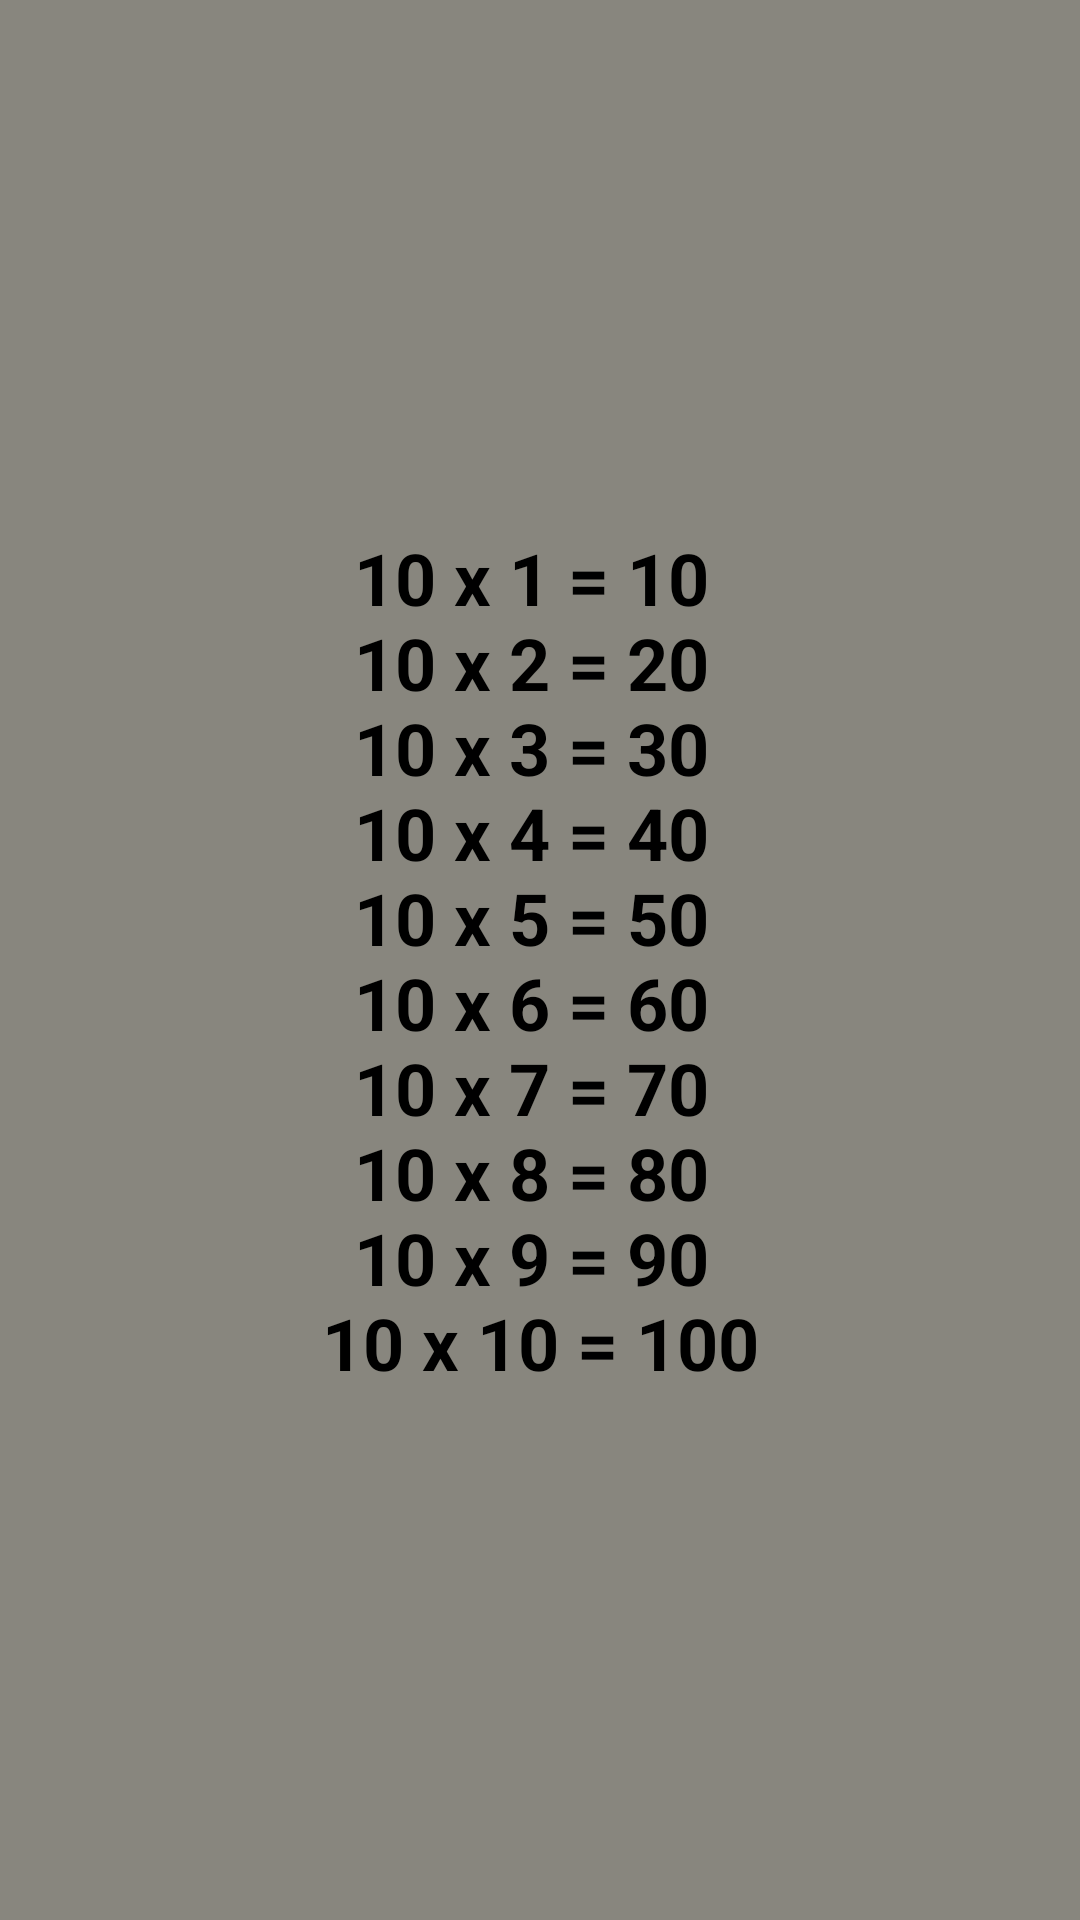

Write the Android layout XML for this screen, with the resource values it uses.
<!-- AndroidManifest.xml: application theme Theme.GridOfMultiply -->
<!-- res/layout/fragment_tenth.xml -->
<?xml version="1.0" encoding="utf-8"?>
<androidx.constraintlayout.widget.ConstraintLayout xmlns:android="http://schemas.android.com/apk/res/android"
    xmlns:app="http://schemas.android.com/apk/res-auto"
    xmlns:tools="http://schemas.android.com/tools"
    android:layout_width="match_parent"
    android:layout_height="match_parent"
    tools:context=".TenthFragment">

    
    <TextView
        android:layout_width="match_parent"
        android:layout_height="match_parent"
        android:background="#88867E"
        android:text="@string/ten"
        android:theme="@style/textViews"
        app:layout_constraintBottom_toBottomOf="parent"
        app:layout_constraintEnd_toEndOf="parent"
        app:layout_constraintStart_toStartOf="parent"
        app:layout_constraintTop_toTopOf="parent" />

</androidx.constraintlayout.widget.ConstraintLayout>
<!-- resources referenced by this layout -->
<resources>
  <string name="ten">
          10 x 1 = 10 \n10 x 2 = 20 \n10 x 3 = 30 \n10 x 4 = 40 \n10 x 5 = 50 \n10 x 6 = 60
          \n10 x 7 = 70 \n10 x 8 = 80 \n10 x 9 = 90 \n10 x 10 = 100
      </string>
  <style name="textViews">
          <item name="android:textStyle">bold</item>
          <item name="android:textSize">24sp</item>
          <item name="android:gravity">center</item>
          <item name="android:padding">8dp</item>
          <item name="android:textColor">@color/black</item>
      </style>
  <style name="Theme.GridOfMultiply" parent="Theme.MaterialComponents.DayNight.NoActionBar">
          
          <item name="colorPrimary">@color/purple_500</item>
          <item name="colorPrimaryVariant">#90CAF9</item>
          <item name="colorOnPrimary">@color/white</item>
          
          <item name="colorSecondary">@color/teal_200</item>
          <item name="colorSecondaryVariant">@color/teal_700</item>
          <item name="colorOnSecondary">@color/black</item>
          
          <item name="android:statusBarColor" tools:targetApi="l">?attr/colorPrimaryVariant</item>
          
      </style>
  <!-- not gathered from this repository: default colours our renderer supplied (Android Studio template values) -->
  <color name="purple_500">#FF6200EE</color>
  <color name="teal_200">#FF03DAC5</color>
  <color name="teal_700">#FF018786</color>
  <color name="black">#FF000000</color>
  <color name="white">#FFFFFFFF</color>
</resources>
